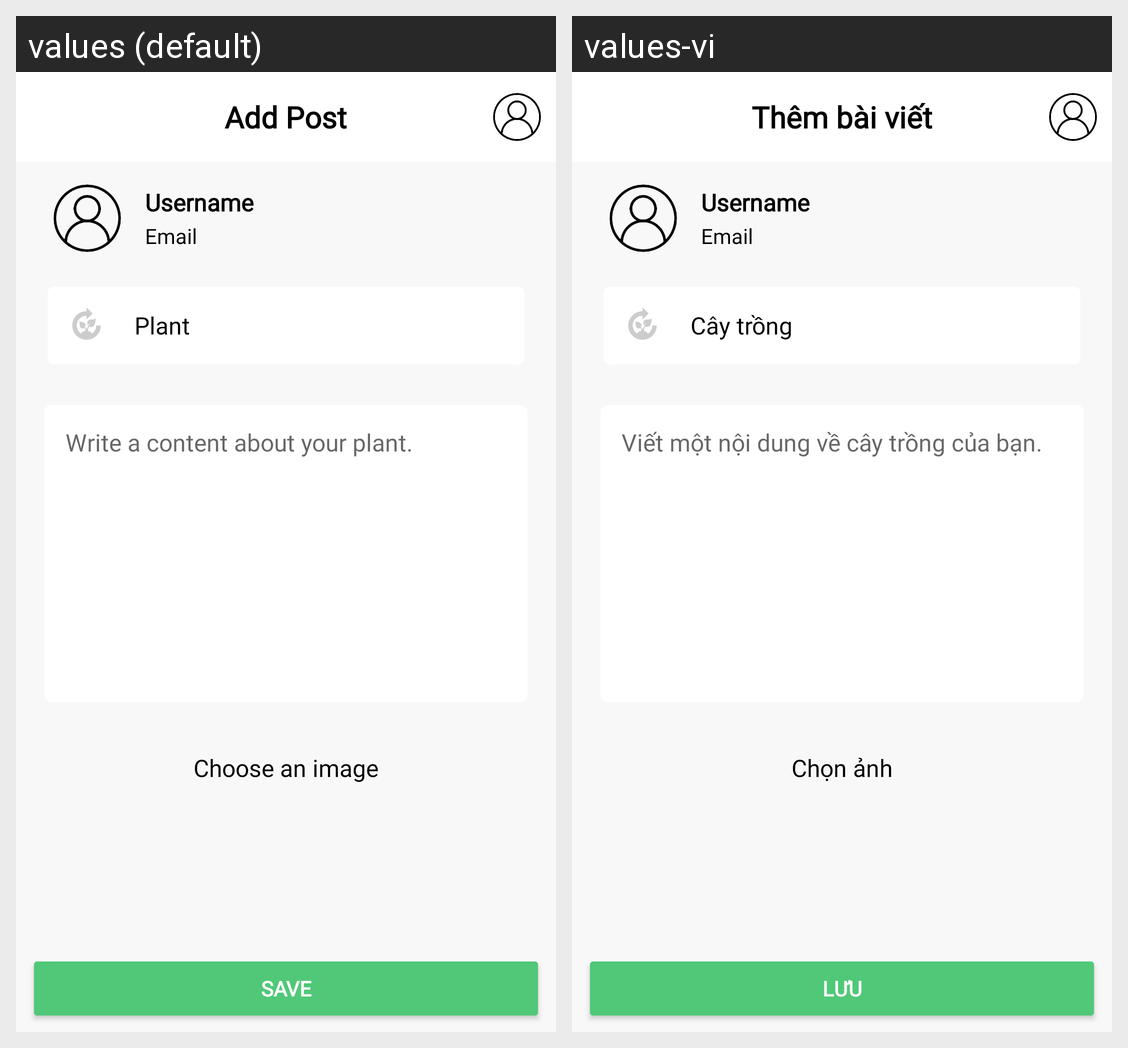

Locale-by-locale string values for the Android screen shown in this grid:
Android screen res/layout/activity_add_post.xml rendered under 2 locales, left to right: values (default), values-vi. Device: Nexus 5 (rendered at 1080×1920; each locale shown at half size, 540×960, under a caption strip naming it); theme Theme.LVTN.
Strings drawn on this screen, with the default value and each locale's value (text and hints the layout hard-codes, and strings that could not be matched under every locale, appear in the picture but are not listed):

add_post
  values: Add Post
  values-vi: Thêm bài viết

plant
  values: Plant
  values-vi: Cây trồng

post_desc
  values: Write a content about your plant.
  values-vi: Viết một nội dung về cây trồng của bạn.

choose_image
  values: Choose an image
  values-vi: Chọn ảnh

save
  values: Save
  values-vi: Lưu
